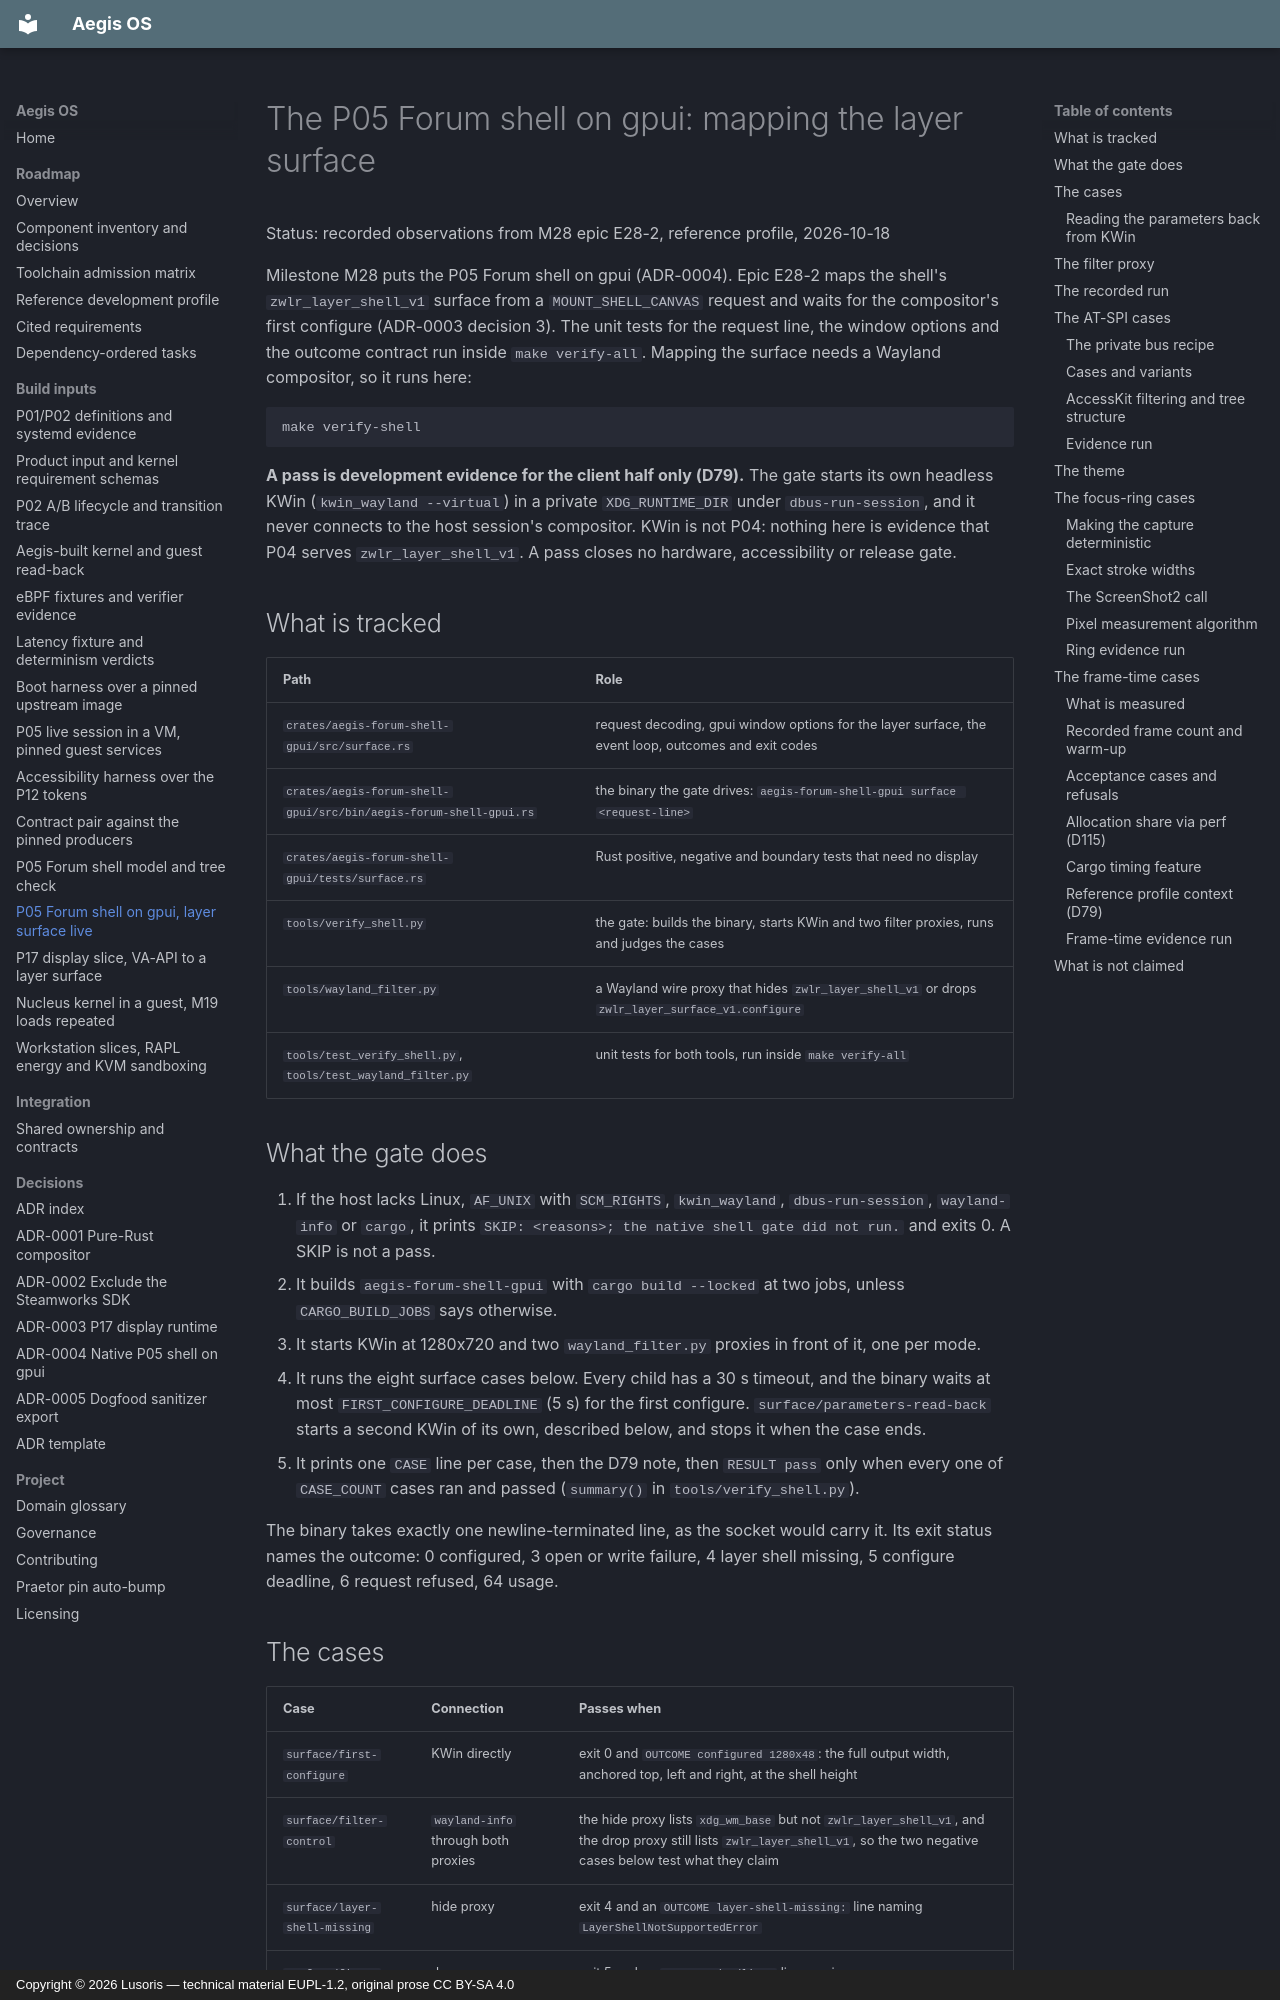

repository: cordanaLLM/Aegis-OS · page: build/native-shell/index.html · generator: mkdocs · copyright: Copyright © 2026 Lusoris — technical material EUPL-1.2, original prose CC BY-SA 4.0

<!--
SPDX-FileCopyrightText: 2026 Lusoris <lusoris@proton.me>
SPDX-License-Identifier: CC-BY-SA-4.0
-->

# The P05 Forum shell on gpui: mapping the layer surface

Status: recorded observations from M28 epic E28-2, reference profile,
2026-10-18

Milestone M28 puts the P05 Forum shell on gpui (ADR-0004). Epic E28-2 maps
the shell's `zwlr_layer_shell_v1` surface from a `MOUNT_SHELL_CANVAS` request
and waits for the compositor's first configure (ADR-0003 decision 3). The unit
tests for the request line, the window options and the outcome contract run
inside `make verify-all`. Mapping the surface needs a Wayland compositor, so
it runs here:

```sh
make verify-shell
```

**A pass is development evidence for the client half only (D79).** The gate
starts its own headless KWin (`kwin_wayland --virtual`) in a private
`XDG_RUNTIME_DIR` under `dbus-run-session`, and it never connects to the host
session's compositor. KWin is not P04: nothing here is evidence that P04
serves `zwlr_layer_shell_v1`. A pass closes no hardware, accessibility or
release gate.

## What is tracked

| Path | Role |
| :--- | :--- |
| `crates/aegis-forum-shell-gpui/src/surface.rs` | request decoding, gpui window options for the layer surface, the event loop, outcomes and exit codes |
| `crates/aegis-forum-shell-gpui/src/bin/aegis-forum-shell-gpui.rs` | the binary the gate drives: `aegis-forum-shell-gpui surface <request-line>` |
| `crates/aegis-forum-shell-gpui/tests/surface.rs` | Rust positive, negative and boundary tests that need no display |
| `tools/verify_shell.py` | the gate: builds the binary, starts KWin and two filter proxies, runs and judges the cases |
| `tools/wayland_filter.py` | a Wayland wire proxy that hides `zwlr_layer_shell_v1` or drops `zwlr_layer_surface_v1.configure` |
| `tools/test_verify_shell.py`, `tools/test_wayland_filter.py` | unit tests for both tools, run inside `make verify-all` |

## What the gate does

1. If the host lacks Linux, `AF_UNIX` with `SCM_RIGHTS`, `kwin_wayland`,
   `dbus-run-session`, `wayland-info` or `cargo`, it prints
   `SKIP: <reasons>; the native shell gate did not run.` and exits 0. A SKIP is
   not a pass.
2. It builds `aegis-forum-shell-gpui` with `cargo build --locked` at two jobs,
   unless `CARGO_BUILD_JOBS` says otherwise.
3. It starts KWin at 1280x720 and two `wayland_filter.py` proxies in front of
   it, one per mode.
4. It runs the eight surface cases below. Every child has a 30 s timeout,
   and the binary waits at most `FIRST_CONFIGURE_DEADLINE` (5 s) for the
   first configure. `surface/parameters-read-back` starts a second KWin of
   its own, described below, and stops it when the case ends.
5. It prints one `CASE` line per case, then the D79 note, then
   `RESULT pass` only when every one of `CASE_COUNT` cases ran and passed
   (`summary()` in `tools/verify_shell.py`).

The binary takes exactly one newline-terminated line, as the socket would
carry it. Its exit status names the outcome: 0 configured, 3 open or write
failure, 4 layer shell missing, 5 configure deadline, 6 request refused,
64 usage.
